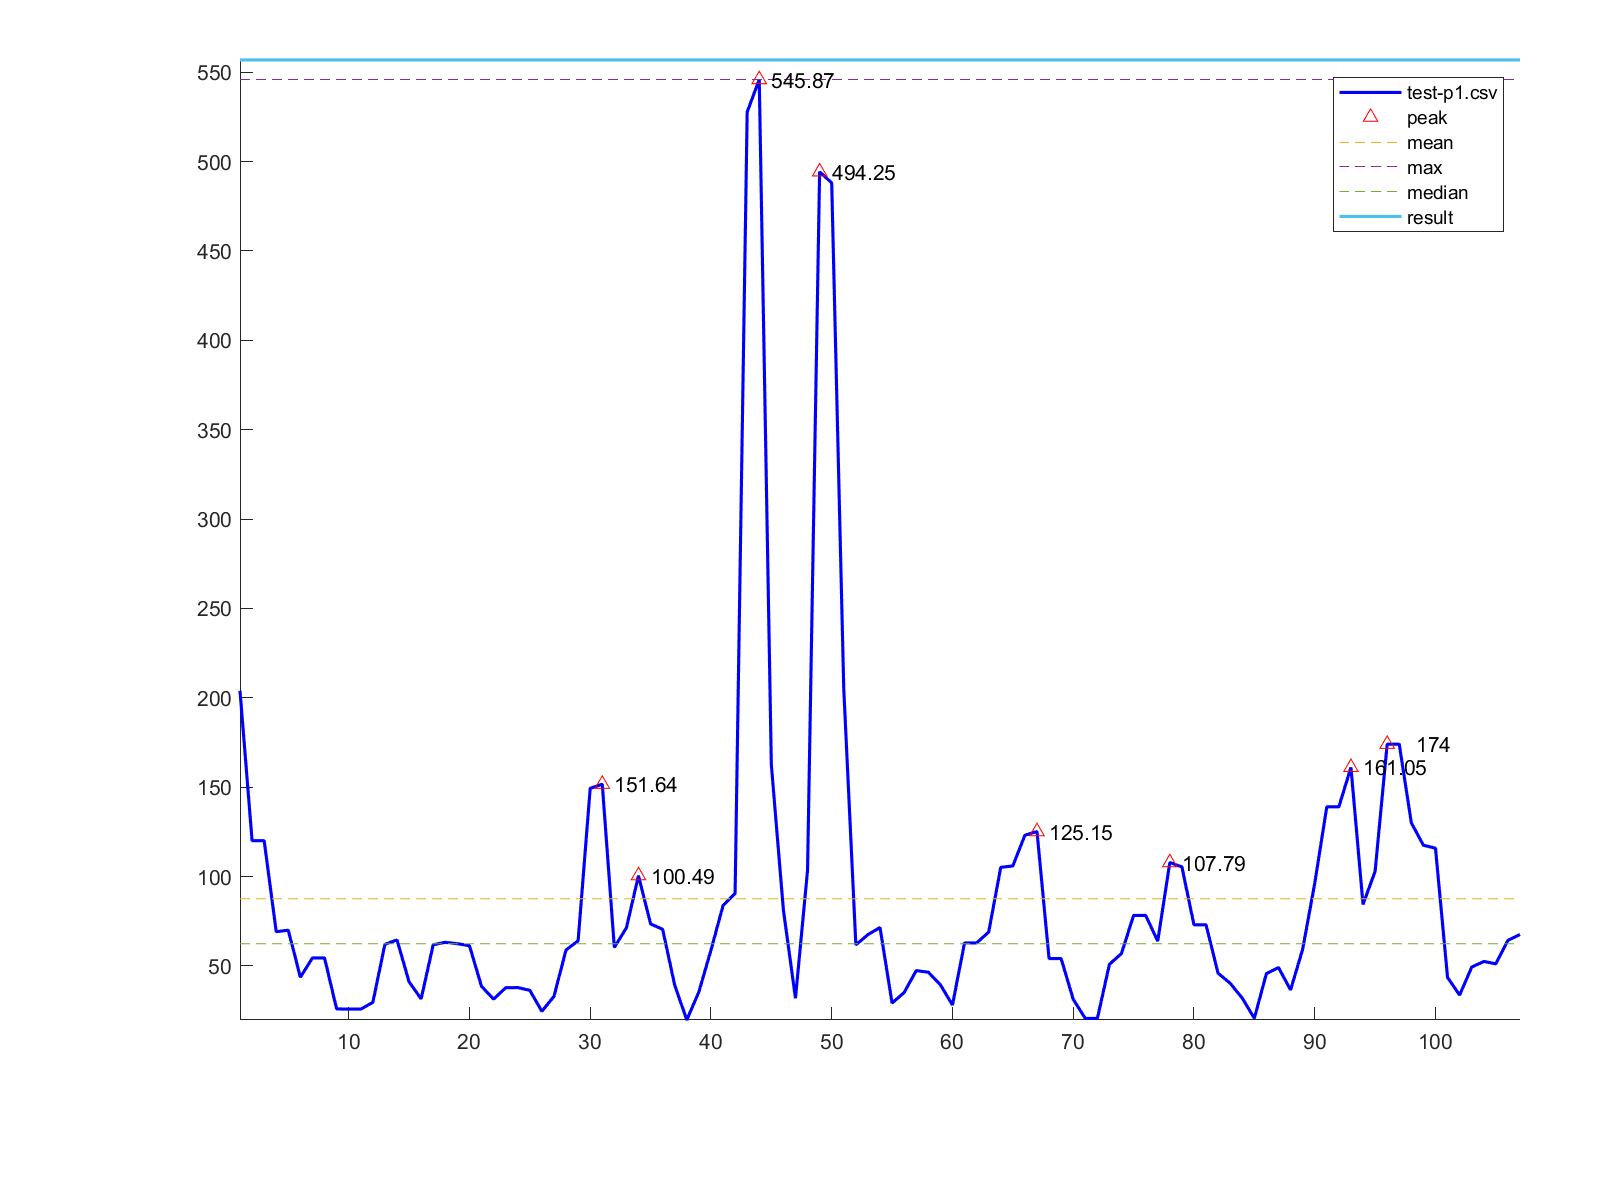

Values plotted in this chart, from the file beside it:
1, 203.9
2, 120
3, 120
4, 69.12
5, 69.95
6, 43.64
7, 54.47
8, 54.47
9, 25.92
10, 25.81
11, 25.81
12, 29.58
13, 62.05
14, 64.53
15, 41.09
16, 31.53
17, 61.81
18, 63.17
19, 62.39
20, 61.31
21, 38.56
22, 31.37
23, 37.76
24, 37.86
25, 36.31
26, 24.57
27, 32.95
28, 58.91
29, 64.01
30, 149.3
31, 151.6
32, 60.32
33, 71.29
34, 100.5
35, 73.5
36, 70.43
37, 39.18
38, 19.72
39, 35.45
40, 58.73
41, 83.7
42, 90.58
43, 527.7
44, 545.9
45, 162.7
46, 81.26
47, 31.89
48, 103.5
49, 494.2
50, 488
51, 204.7
52, 61.75
53, 67.48
54, 71.48
55, 29.18
56, 35.1
57, 47.35
58, 46.45
59, 39.41
60, 28.12
61, 62.83
... 46 more rows
